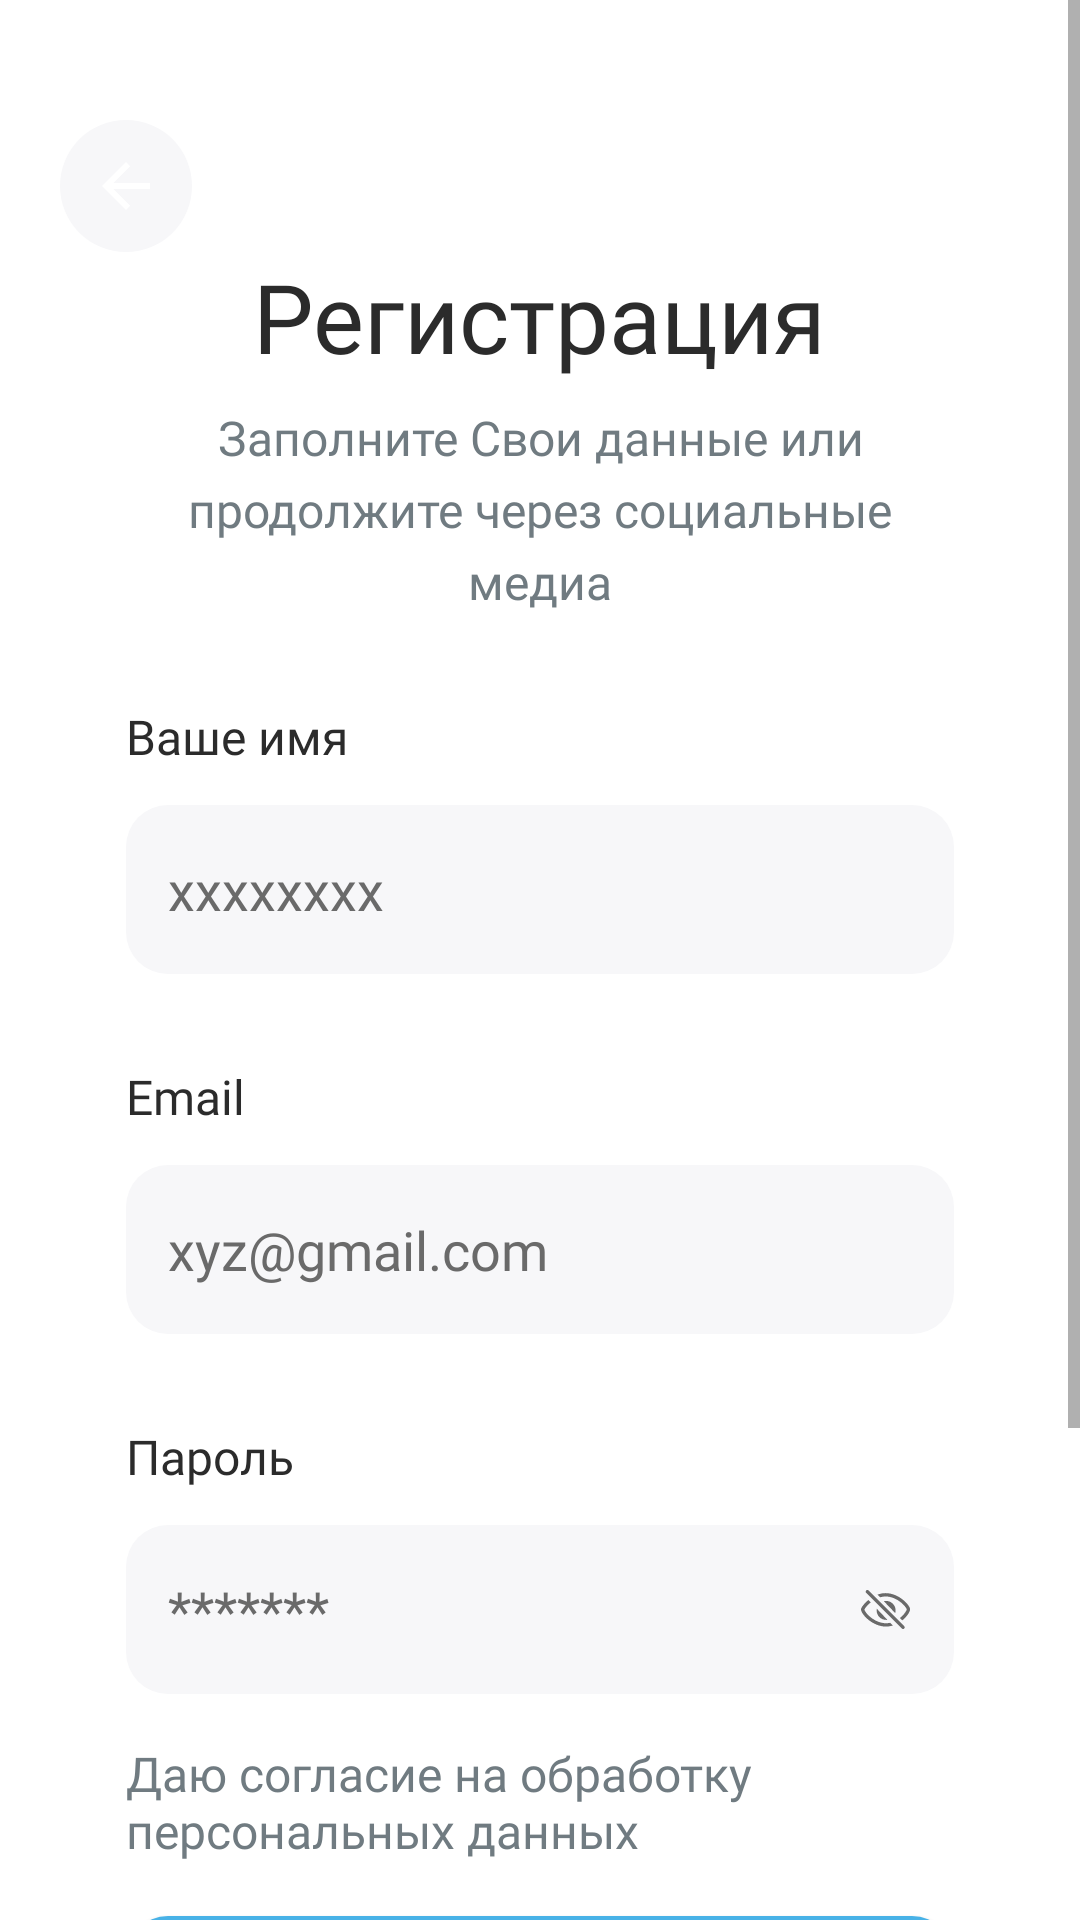

This screen was rendered from an Android layout file. Write that file and the resources it references.
<!-- AndroidManifest.xml: application theme Theme.Shop -->
<!-- res/layout/activity_register.xml -->
<?xml version="1.0" encoding="utf-8"?>
<ScrollView xmlns:android="http://schemas.android.com/apk/res/android"
    xmlns:app="http://schemas.android.com/apk/res-auto"
    xmlns:tools="http://schemas.android.com/tools"
    android:id="@+id/scroll"
    android:layout_width="match_parent"
    android:layout_height="match_parent">
<LinearLayout xmlns:android="http://schemas.android.com/apk/res/android"
    xmlns:tools="http://schemas.android.com/tools"
    xmlns:app="http://schemas.android.com/apk/res-auto"
    android:id="@+id/main"
    android:layout_width="match_parent"
    android:orientation="vertical"
    android:layout_height="match_parent"
    tools:context=".Session2.SignInActivity">

    <ImageButton
        android:id="@+id/backIBT"
        android:layout_width="wrap_content"
        android:layout_height="wrap_content"
        android:background="@drawable/back_background"
        android:layout_marginLeft="20dp"
        android:layout_marginTop="40dp"
        android:src="@drawable/back_arrow"/>

    <TextView
        android:layout_width="wrap_content"
        android:layout_height="wrap_content"
        android:textColor="@color/greyMain"
        android:text="Регистрация"
        android:textSize="32sp"
        android:fontFamily="@font/raleway_bold"
        android:layout_gravity="center_horizontal"/>

    <TextView
        android:layout_marginTop="8dp"
        android:layout_marginHorizontal="42dp"
        android:layout_width="wrap_content"
        android:layout_height="wrap_content"
        android:textColor="@color/greyBottom"
        android:text="Заполните Свои данные или продолжите через социальные медиа"
        android:textSize="16sp"
        android:lineHeight="24dp"
        android:textAlignment="center"
        android:fontFamily="@font/poppins_regular"
        android:layout_gravity="center_horizontal"/>

    <LinearLayout
        android:layout_marginTop="30dp"
        android:layout_width="match_parent"
        android:layout_height="wrap_content"
        android:layout_marginHorizontal="42dp"
        android:orientation="vertical"
        >

        <TextView

            android:layout_width="wrap_content"
            android:layout_height="wrap_content"
            android:textColor="@color/greyMain"
            android:text="Ваше имя"
            android:textSize="16sp"
            android:fontFamily="@font/raleway_medium"
            />
        <EditText
            android:id="@+id/nameET"
            android:layout_marginTop="12dp"
            android:layout_width="match_parent"
            android:layout_height="wrap_content"
            android:background="@drawable/edit_text_background"
            android:paddingLeft="14dp"
            android:paddingTop="16dp"
            android:paddingBottom="16dp"
            android:fontFamily="@font/poppins_medium"
            android:textColor="@color/editText"
            android:hint="xxxxxxxx"
            android:textColorHint="@color/editText"/>
    </LinearLayout>

    <LinearLayout
        android:layout_marginTop="30dp"
        android:layout_width="match_parent"
        android:layout_height="wrap_content"
        android:layout_marginHorizontal="42dp"
        android:orientation="vertical"
        >

        <TextView

            android:layout_width="wrap_content"
            android:layout_height="wrap_content"
            android:textColor="@color/greyMain"
            android:text="Email"
            android:textSize="16sp"
            android:fontFamily="@font/raleway_medium"
            />
        <EditText
            android:id="@+id/emailET"
            android:layout_marginTop="12dp"
            android:layout_width="match_parent"
            android:layout_height="wrap_content"
            android:background="@drawable/edit_text_background"
            android:paddingLeft="14dp"
            android:paddingTop="16dp"
            android:paddingBottom="16dp"
            android:fontFamily="@font/poppins_medium"
            android:textColor="@color/editText"
            android:hint="xyz@gmail.com"
            android:textColorHint="@color/editText"/>
    </LinearLayout>

    <LinearLayout
        android:layout_marginTop="30dp"
        android:layout_width="match_parent"
        android:layout_height="wrap_content"
        android:layout_marginHorizontal="42dp"
        android:orientation="vertical"
        >

        <TextView

            android:layout_width="wrap_content"
            android:layout_height="wrap_content"
            android:textColor="@color/greyMain"
            android:text="Пароль"
            android:textSize="16sp"
            android:fontFamily="@font/raleway_medium"
            />
        <EditText
            android:inputType="textPassword"
            android:id="@+id/passwordET"
            android:layout_marginTop="12dp"
            android:layout_width="match_parent"
            android:layout_height="wrap_content"
            android:background="@drawable/edit_text_background"
            android:paddingLeft="14dp"
            android:paddingTop="16dp"
            android:paddingBottom="16dp"
            android:fontFamily="@font/poppins_medium"
            android:textColor="@color/editText"
            android:hint="*******"
            android:drawableEnd="@drawable/password"
            android:paddingEnd="14dp"
            android:textColorHint="@color/editText"/>
    </LinearLayout>
    <Button
        android:id="@+id/restoreButton"
        android:layout_marginTop="12dp"
        android:layout_width="wrap_content"
        android:layout_height="wrap_content"
        android:textColor="@color/greyBottom"
        android:text="Даю согласие на обработку персональных данных"
        android:textSize="16sp"
        style="@style/Platform.MaterialComponents"
        android:layout_marginHorizontal="42dp"
        android:textAlignment="textStart"
        android:background="@android:color/transparent"
        android:onClick="onRestoreButtonClick"
        android:fontFamily="@font/raleway_medium"
        />


    <com.google.android.material.button.MaterialButton
        android:id="@+id/logBT"
        android:layout_marginTop="14dp"
        android:layout_width="match_parent"
        android:layout_height="wrap_content"
        android:layout_marginHorizontal="42dp"
        android:background="@drawable/edit_text_background"
        app:backgroundTint="@color/blue"
        android:text="Зарегистрироватеься"
        style="@style/Platform.MaterialComponents"
        android:fontFamily="@font/raleway_semibold"
        android:textSize="14sp"/>

    <com.google.android.material.button.MaterialButton
        android:id="@+id/logGoogleBT"
        android:layout_marginTop="24dp"
        android:layout_width="match_parent"
        android:layout_height="wrap_content"
        android:layout_marginHorizontal="42dp"
        android:background="@drawable/edit_text_background"
        app:backgroundTint="@color/grey"
        android:text="Войти с Google "
        android:textColor="@color/greyMain"
        app:icon="@drawable/goolt"
        app:iconGravity="textStart"
        app:iconTint="@null"
        style="@style/Platform.MaterialComponents"
        android:fontFamily="@font/raleway_semibold"
        android:textSize="14sp"/>

    <LinearLayout
        android:layout_marginTop="30dp"
        android:layout_width="match_parent"
        android:layout_height="wrap_content"
        android:gravity="center_horizontal"
        android:orientation="horizontal">
        <TextView
            android:layout_width="wrap_content"
            android:layout_height="wrap_content"
            android:textColor="@color/greyBottom"
            android:text="Есть аккаунт? "
            android:textSize="16sp"
            android:fontFamily="@font/raleway_medium"
            />

        <TextView
            android:id="@+id/logTXT"
            android:layout_width="wrap_content"
            android:layout_height="wrap_content"
            android:textColor="#1A1D1E"
            android:text="Войти"
            android:textSize="16sp"
            android:fontFamily="@font/raleway_medium"
            />
    </LinearLayout>

    <TextView
        android:layout_width="30dp"
        android:layout_height="50dp"
        />

</LinearLayout>
</ScrollView>
<!-- resources referenced by this layout -->
<resources>
  <color name="blue">#48B2E7</color>
  <color name="editText">#6A6A6A</color>
  <color name="grey">#F7F7F9</color>
  <color name="greyBottom">#707B81</color>
  <color name="greyMain">#2B2B2B</color>
  <!-- drawable back_arrow (drawable) -->
  <vector xmlns:android="http://schemas.android.com/apk/res/android"
      android:width="16dp"
      android:height="16dp"
      android:viewportWidth="16"
      android:viewportHeight="16">
    <path
        android:pathData="M16,7L3.8,7l5.6,-5.6L8,0 0,8l8,8 1.4,-1.4L3.8,9L16,9Z"
        android:fillColor="#fff"/>
  </vector>
  <!-- drawable back_background (drawable) -->
  <?xml version="1.0" encoding="utf-8"?>
  <shape xmlns:android="http://schemas.android.com/apk/res/android">
  
      <size android:width="44dp"
          android:height="44dp"/>
      <solid android:color="#F7F7F9"
          />
      <corners android:radius="22dp"/>
  </shape>
  <!-- drawable edit_text_background (drawable) -->
  <?xml version="1.0" encoding="utf-8"?>
  <shape xmlns:android="http://schemas.android.com/apk/res/android">
  
  
      <solid android:color="#F7F7F9"
          />
      <corners android:radius="14dp"/>
  </shape>
  <!-- drawable goolt (drawable) -->
  <vector xmlns:android="http://schemas.android.com/apk/res/android"
      android:width="22dp"
      android:height="22dp"
      android:viewportWidth="22"
      android:viewportHeight="22">
    <path
        android:pathData="M22,11.25C22,10.501 21.936,9.752 21.806,9.014H11.222V13.25H17.284C17.16,13.927 16.898,14.572 16.512,15.146C16.127,15.721 15.627,16.213 15.043,16.593V19.343H18.661C20.779,17.428 22,14.597 22,11.25Z"
        android:fillColor="#4285F4"/>
    <path
        android:pathData="M11.223,22C14.252,22 16.802,21.025 18.661,19.345L15.043,16.595C14.036,17.264 12.74,17.646 11.223,17.646C8.295,17.646 5.811,15.712 4.922,13.106H1.195V15.939C2.129,17.761 3.562,19.293 5.332,20.363C7.103,21.433 9.142,22 11.223,22Z"
        android:fillColor="#34A853"/>
    <path
        android:pathData="M4.922,13.106C4.452,11.74 4.452,10.261 4.922,8.895V6.061H1.195C0.409,7.594 0,9.285 0,11C0,12.716 0.409,14.407 1.195,15.94L4.922,13.106Z"
        android:fillColor="#FBBC04"/>
    <path
        android:pathData="M11.223,4.355C12.823,4.329 14.37,4.922 15.528,6.005L18.731,2.865C16.7,0.995 14.009,-0.031 11.223,0.001C9.142,0.001 7.103,0.568 5.332,1.638C3.562,2.708 2.129,4.239 1.195,6.061L4.922,8.895C5.811,6.289 8.295,4.355 11.223,4.355Z"
        android:fillColor="#EA4335"/>
  </vector>
  <style name="Theme.Shop" parent="Base.Theme.Shop" />
  <style name="Base.Theme.Shop" parent="Theme.MaterialComponents.DayNight.NoActionBar">
          
          
          <item name="statusBarBackground">@color/white</item>
      </style>
  <color name="white">#FFFFFFFF</color>
</resources>
